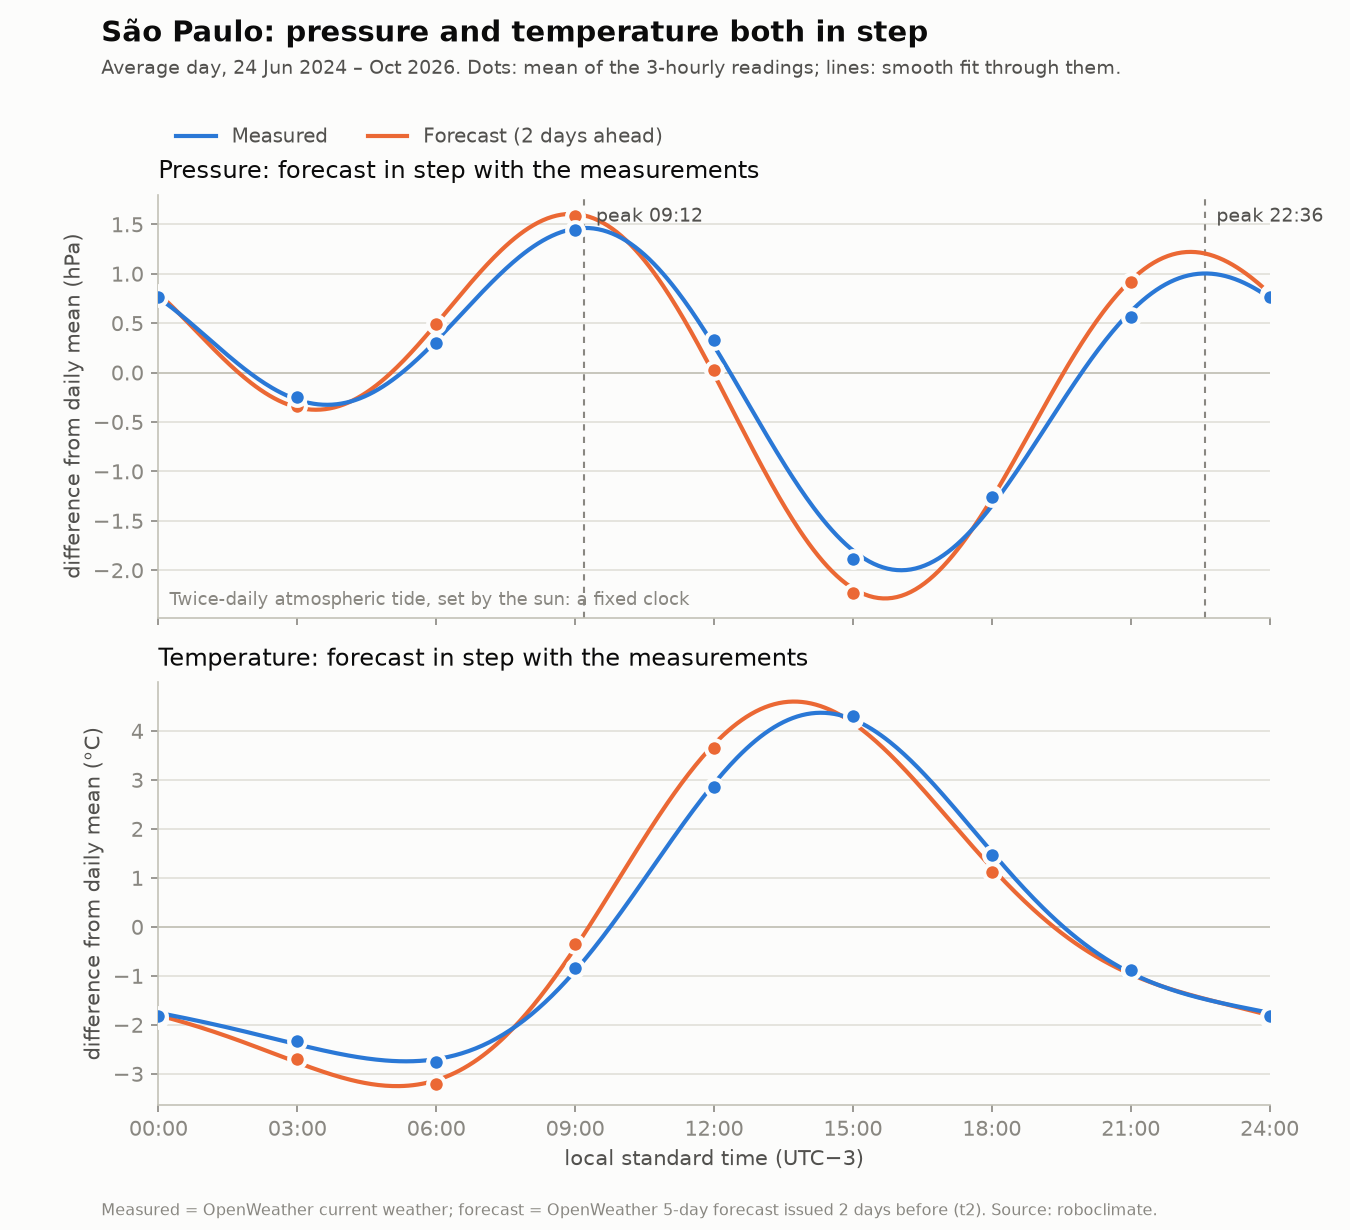

Data behind this chart, as committed beside it:
variable, series, local_hour, difference_from_daily_mean
pressure, measured, 0, 0.762
pressure, measured, 3, -0.249
pressure, measured, 6, 0.298
pressure, measured, 9, 1.446
pressure, measured, 12, 0.327
pressure, measured, 15, -1.888
pressure, measured, 18, -1.263
pressure, measured, 21, 0.566
pressure, forecast, 0, 0.796
pressure, forecast, 3, -0.338
pressure, forecast, 6, 0.489
pressure, forecast, 9, 1.584
pressure, forecast, 12, 0.025
pressure, forecast, 15, -2.235
pressure, forecast, 18, -1.236
pressure, forecast, 21, 0.915
temp, measured, 0, -1.816
temp, measured, 3, -2.336
temp, measured, 6, -2.762
temp, measured, 9, -0.836
temp, measured, 12, 2.862
temp, measured, 15, 4.298
temp, measured, 18, 1.466
temp, measured, 21, -0.877
temp, forecast, 0, -1.879
temp, forecast, 3, -2.694
temp, forecast, 6, -3.206
temp, forecast, 9, -0.351
temp, forecast, 12, 3.652
temp, forecast, 15, 4.237
temp, forecast, 18, 1.130
temp, forecast, 21, -0.890
